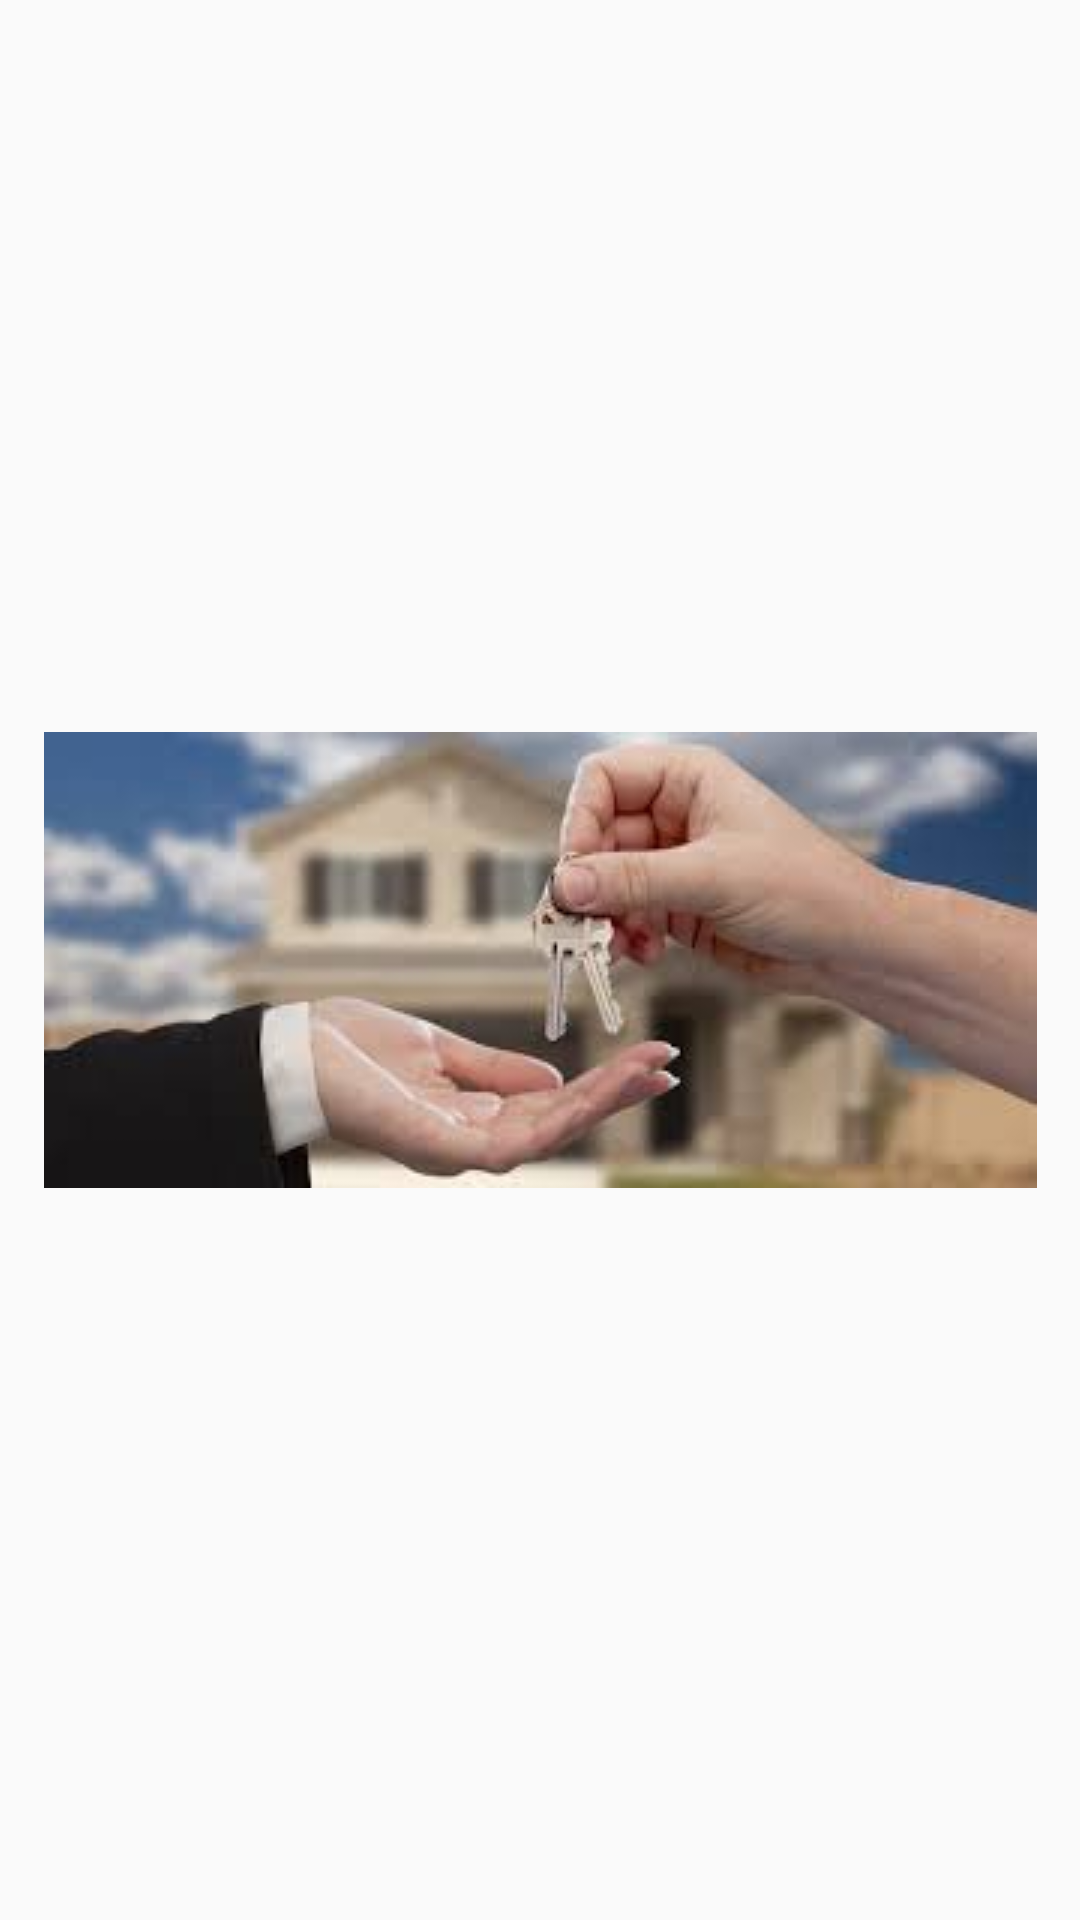

Produce the Android XML layout that renders to this screen, including the resource entries it uses.
<!-- AndroidManifest.xml: application theme AppTheme -->
<!-- res/layout/activity_splash_screen.xml -->
<?xml version="1.0" encoding="utf-8"?>
<RelativeLayout xmlns:android="http://schemas.android.com/apk/res/android"
    xmlns:tools="http://schemas.android.com/tools"
    android:id="@+id/activity_splash_screen"
    android:layout_width="match_parent"
    android:layout_height="match_parent"
    android:paddingBottom="@dimen/activity_vertical_margin"
    android:paddingLeft="@dimen/activity_horizontal_margin"

    android:paddingRight="@dimen/activity_horizontal_margin"
    android:paddingTop="@dimen/activity_vertical_margin"
    tools:context="com.admin.volleydemo.SplashScreen">
    <ImageView
        android:id="@+id/splashimage"
        android:scaleType="center"
        android:layout_width="match_parent"
        android:layout_height="match_parent"
        android:src="@drawable/images"/>

</RelativeLayout>
<!-- resources referenced by this layout -->
<resources>
  <!-- drawable images: jpg bitmap (drawable, 5960 bytes) -->
  <style name="AppTheme" parent="Theme.AppCompat.Light.DarkActionBar">
          
          <item name="colorPrimary">@color/colorPrimary</item>
          <item name="colorPrimaryDark">@color/colorPrimaryDark</item>
          <item name="colorAccent">@color/colorAccent</item>
      </style>
  <!-- not gathered from this repository: default colours our renderer supplied (Android Studio template values) -->
  <color name="colorPrimary">#FF6200EE</color>
  <color name="colorPrimaryDark">#FF3700B3</color>
  <color name="colorAccent">#FF03DAC5</color>
</resources>
